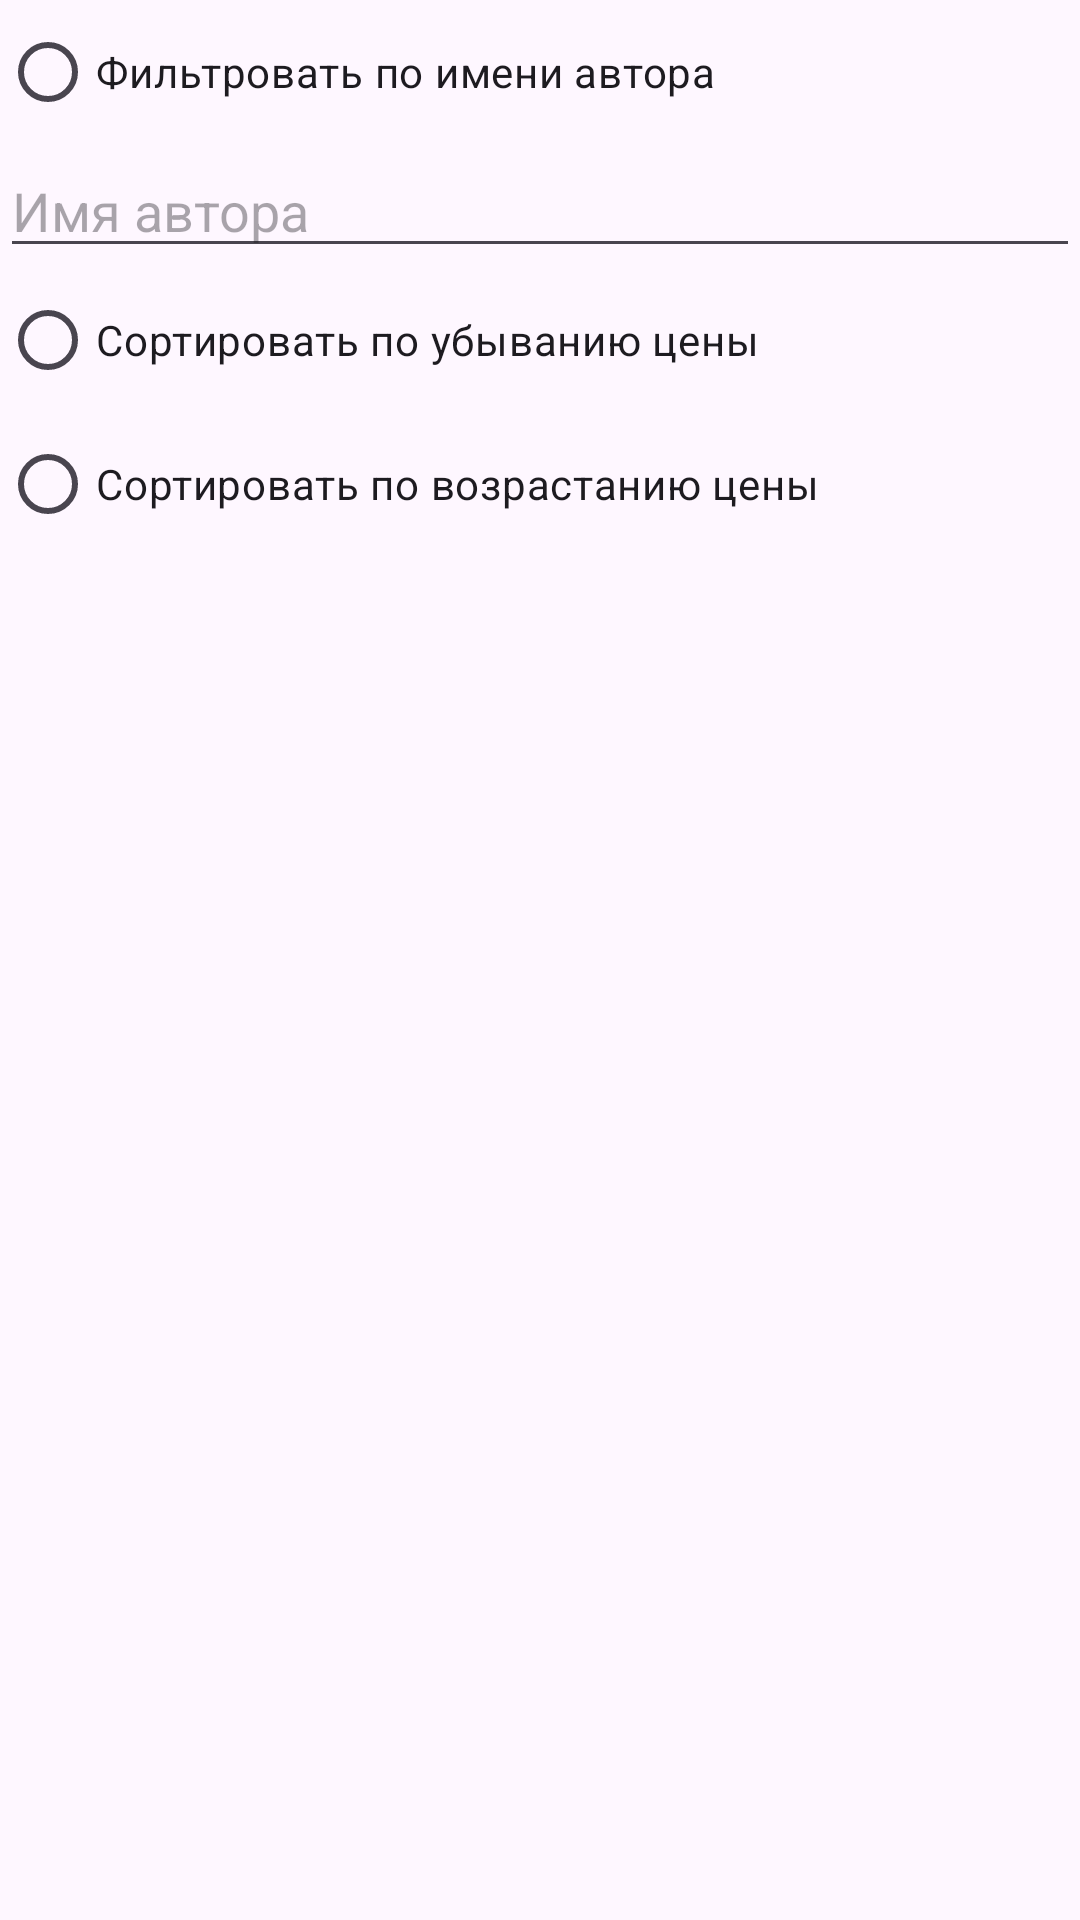

Write the Android layout XML for this screen, with the resource values it uses.
<!-- AndroidManifest.xml: application theme Theme.ComicsShop -->
<!-- res/layout/filter_btn.xml -->
<LinearLayout xmlns:android="http://schemas.android.com/apk/res/android"
    android:layout_width="match_parent"
    android:layout_height="wrap_content"
    android:orientation="vertical">

    <RadioButton
        android:id="@+id/radioAuthorName"
        android:layout_width="wrap_content"
        android:layout_height="wrap_content"
        android:text="Фильтровать по имени автора" />

    <EditText
        android:id="@+id/etAuthorName"
        android:layout_width="match_parent"
        android:layout_height="wrap_content"
        android:hint="Имя автора" />
    <RadioButton
        android:id="@+id/radioSortDescending"
        android:layout_width="wrap_content"
        android:layout_height="wrap_content"
        android:text="Сортировать по убыванию цены" />

    <RadioButton
        android:id="@+id/radioSortAscending"
        android:layout_width="wrap_content"
        android:layout_height="wrap_content"
        android:text="Сортировать по возрастанию цены" />

</LinearLayout>
<!-- resources referenced by this layout -->
<resources>
  <style name="Theme.ComicsShop" parent="Base.Theme.ComicsShop" />
  <style name="Base.Theme.ComicsShop" parent="Theme.Material3.DayNight.NoActionBar">
          
          
      </style>
</resources>
